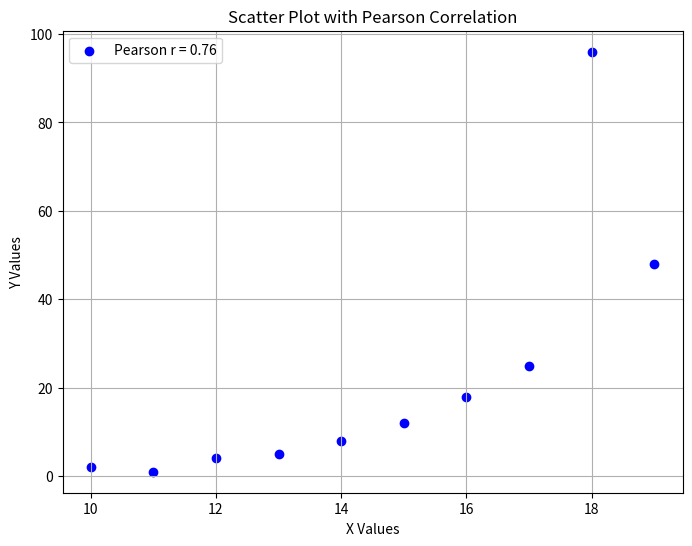

This chart was generated by the following Python code:
import numpy as np
import matplotlib.pyplot as plt
from scipy.stats import pearsonr

# Define the data
x = np.arange(10, 20)
y = np.array([2, 1, 4, 5, 8, 12, 18, 25, 96, 48])

# Compute Pearson correlation using NumPy
r_matrix = np.corrcoef(x, y)
print("Correlation matrix:")
print(r_matrix)
print(f"Pearson correlation coefficient (NumPy): {r_matrix[0, 1]:.2f}")

# Compute Pearson correlation using SciPy
r_value, _ = pearsonr(x, y)
print(f"Pearson correlation coefficient (SciPy): {r_value:.2f}")

# Plot the scatter plot
plt.figure(figsize=(8, 6))
plt.scatter(x, y, color='blue', label=f'Pearson r = {r_value:.2f}')
plt.xlabel('X Values')
plt.ylabel('Y Values')
plt.title('Scatter Plot with Pearson Correlation')
plt.legend()
plt.grid()

# Save the plot as an image
plt.savefig("scatter_plot.png")
# plt.show()
